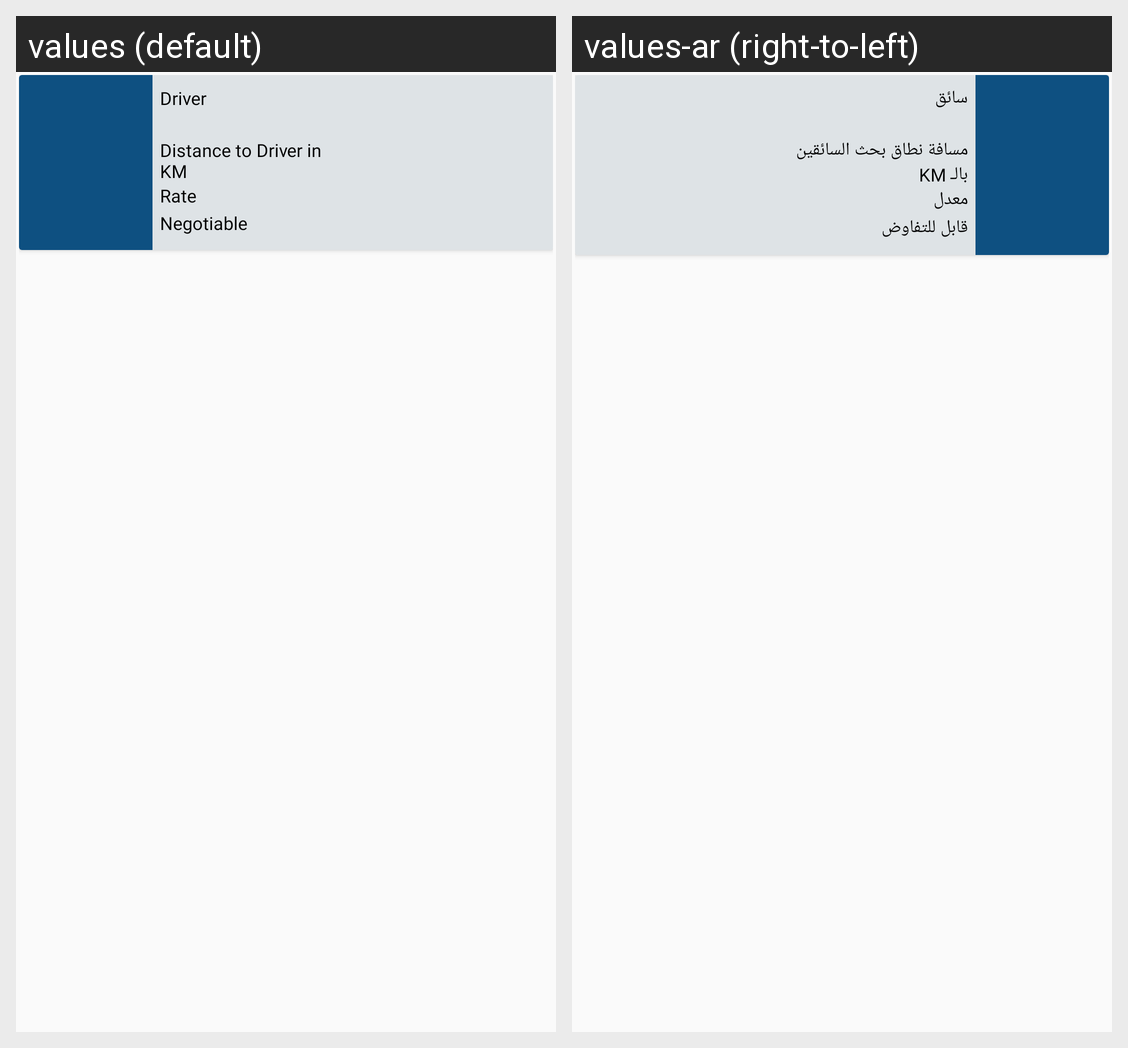

This grid shows one Android layout under two languages. Give, for every string resource on the screen, its name, the default text and each shown locale's text.
Android screen res/layout/layout_driver_replies.xml rendered under 2 locales, left to right: values (default), values-ar (right-to-left). Device: Nexus 5 (rendered at 1080×1920; each locale shown at half size, 540×960, under a caption strip naming it); theme AppTheme.
Strings drawn on this screen, with the default value and each locale's value (text and hints the layout hard-codes, and strings that could not be matched under every locale, appear in the picture but are not listed):

Driver
  values: Driver
  values-ar: سائق

DistanceToDriverInKM
  values: Distance to Driver in KM
  values-ar: مسافة نطاق بحث السائقين بالـ KM

Rate
  values: Rate
  values-ar: معدل

Negotiable
  values: Negotiable
  values-ar: قابل للتفاوض
